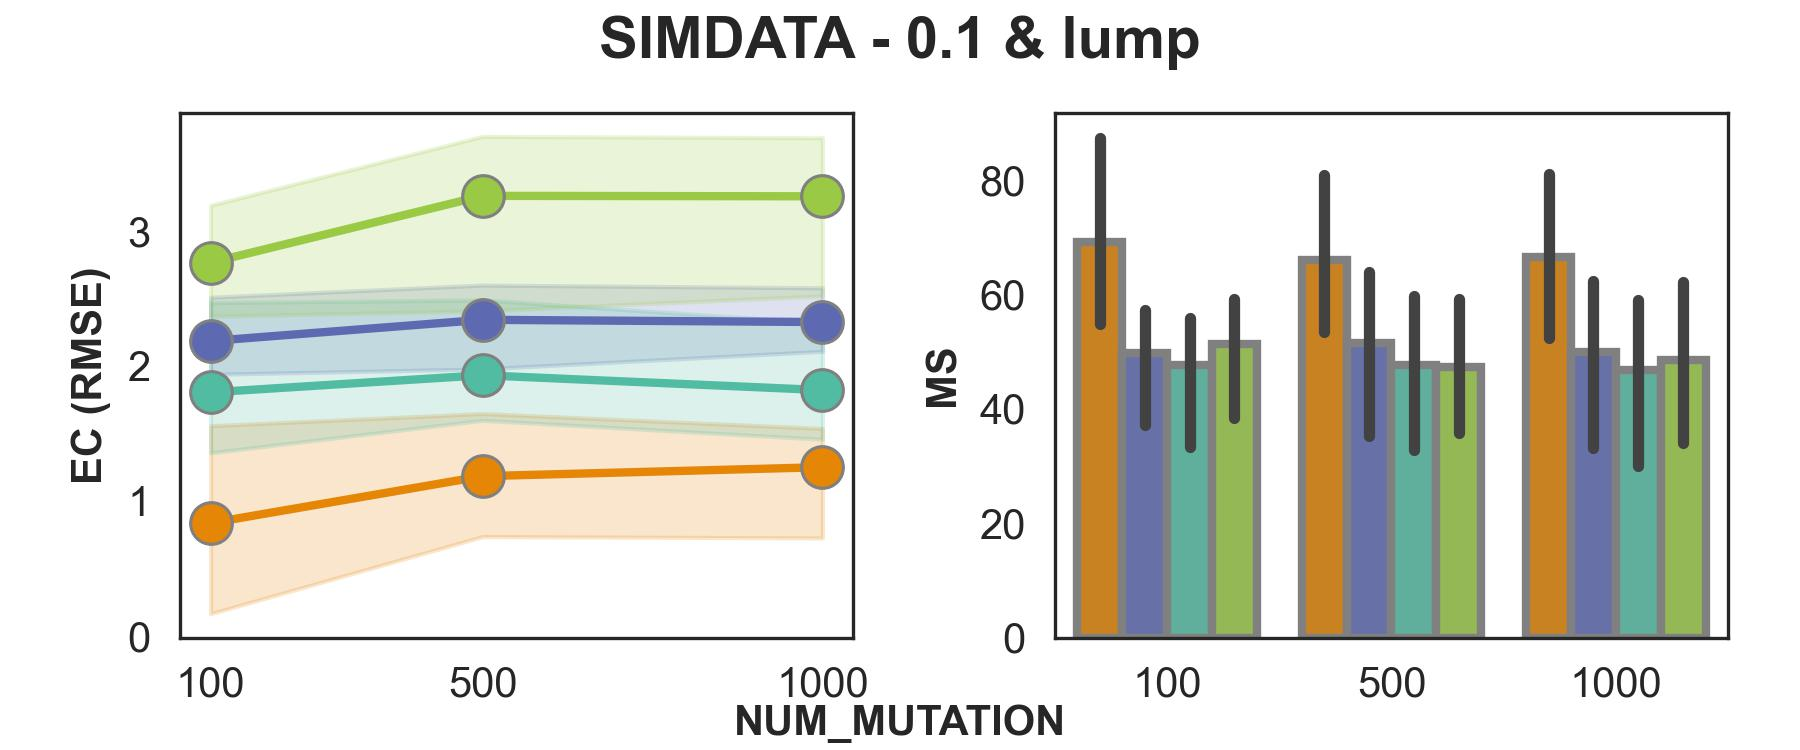

The data file committed next to this chart (first rows):
NUM_MUTATION	tool	RMSE_mean	MS_mean
100	CLEMENT_decision	0.84	69.17 (134.8-145.1% ↑)
100	pyclonevi	2.19	49.83
100	quantumclone	2.77	51.33
100	sciclone	1.81	47.67
500	CLEMENT_decision	1.19	66.11 (128.1-139.6% ↑)
500	pyclonevi	2.34	51.61
500	quantumclone	3.26	47.37
500	sciclone	1.93	47.73
1000	CLEMENT_decision	1.25	66.63 (133.2-142.1% ↑)
1000	pyclonevi	2.33	50.01
1000	quantumclone	3.26	48.56
1000	sciclone	1.82	46.9
